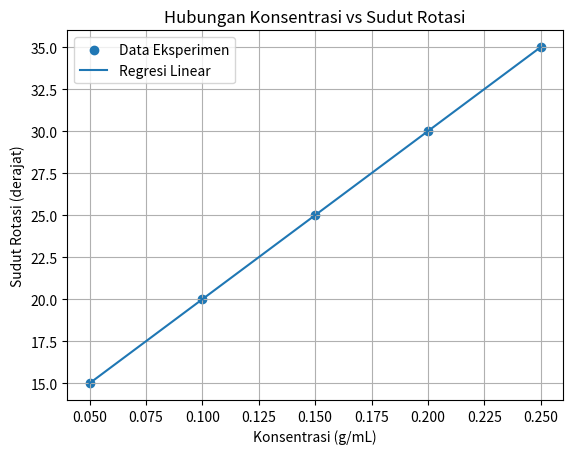

The matplotlib source for this figure:

# ==========================================
# ANALISIS DATA POLARIMETER (REGRESI LINEAR)
# ==========================================

import numpy as np
import matplotlib.pyplot as plt
from scipy.stats import linregress

# ------------------------------------------
# 1. DATA EKSPERIMEN
# ------------------------------------------

# Konsentrasi dalam %
c_percent = np.array([5, 10, 15, 20, 25])

# Ubah ke bentuk desimal jika mau (opsional)
c = c_percent / 100

# Sudut rotasi (derajat)
alpha = np.array([15, 20, 25, 30, 35])

# Panjang tabung (dm) — ubah sesuai alat kamu
l = 1.0

# ------------------------------------------
# 2. REGRESI LINEAR
# ------------------------------------------

slope, intercept, r_value, p_value, std_err = linregress(c, alpha)

R_squared = r_value**2

# Rotasi spesifik
alpha_spec = slope / l
alpha_spec_error = std_err / l

# ------------------------------------------
# 3. OUTPUT HASIL
# ------------------------------------------

print("=== HASIL REGRESI ===")
print(f"Gradien (m)              = {slope:.5f}")
print(f"Intersep (b)             = {intercept:.5f}")
print(f"R^2                      = {R_squared:.5f}")
print(f"Standar error gradien    = {std_err:.5f}")
print()
print("=== ROTASI SPESIFIK ===")
print(f"[alpha]                  = {alpha_spec:.5f} deg dm^-1 (g/mL)^-1")
print(f"Ketidakpastian           = {alpha_spec_error:.5f}")

# ------------------------------------------
# 4. PLOT GRAFIK
# ------------------------------------------

c_fit = np.linspace(min(c), max(c), 100)
alpha_fit = slope * c_fit + intercept

plt.scatter(c, alpha, label="Data Eksperimen")
plt.plot(c_fit, alpha_fit, label="Regresi Linear")
plt.xlabel("Konsentrasi (g/mL)")
plt.ylabel("Sudut Rotasi (derajat)")
plt.title("Hubungan Konsentrasi vs Sudut Rotasi")
plt.legend()
plt.grid(True)
plt.savefig("grafik_polarimeter.png", dpi=300)

plt.show()
